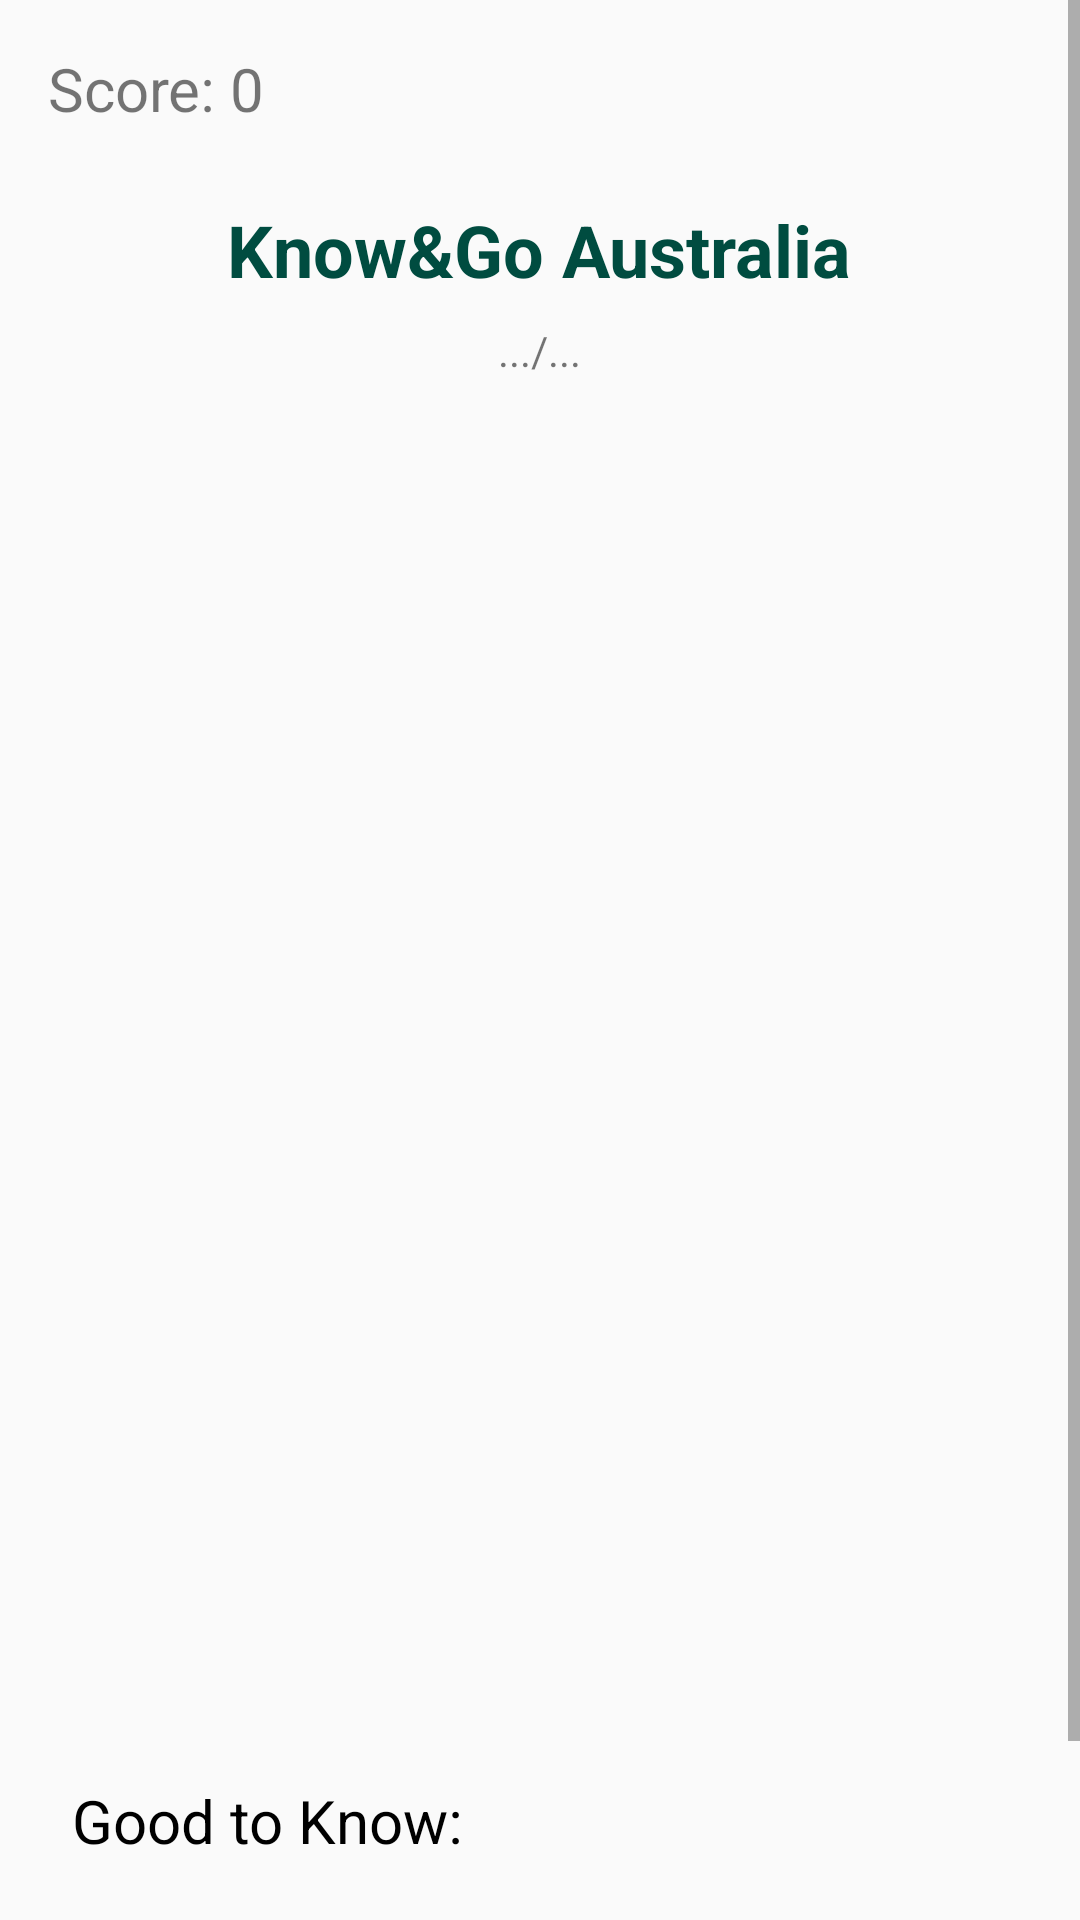

Reconstruct the res/layout file that produces this screen, plus the resources it refers to.
<!-- AndroidManifest.xml: application theme AppTheme -->
<!-- res/layout/activity_quiz.xml -->
<?xml version="1.0" encoding="utf-8"?>
<FrameLayout xmlns:android="http://schemas.android.com/apk/res/android"
    xmlns:tools="http://schemas.android.com/tools"
    android:layout_width="match_parent"
    android:layout_height="match_parent">


    <ScrollView
        android:layout_width="match_parent"
        android:layout_height="match_parent">

        <LinearLayout
            android:layout_width="match_parent"
            android:layout_height="wrap_content"
            android:layout_gravity="top|center"
            android:orientation="vertical">

            <TextView
                android:id="@+id/score"
                android:layout_width="wrap_content"
                android:layout_height="wrap_content"
                android:padding="16dp"
                android:text="@string/score"
                android:textSize="20sp" />

            <TextView
                android:layout_width="wrap_content"
                android:layout_height="wrap_content"
                android:layout_gravity="center_horizontal"
                android:gravity="center_horizontal|center"
                android:padding="8dp"
                android:text="@string/app_name"
                android:textAlignment="center"
                android:textColor="@color/colorPrimaryDark"
                android:textSize="24sp"
                android:textStyle="bold" />

            <TextView
                android:id="@+id/question_count"
                android:layout_width="wrap_content"
                android:layout_height="wrap_content"
                android:layout_gravity="center"
                android:paddingBottom="8dp"
                android:text=".../..." />

            <ImageView
                android:id="@+id/question_image"
                android:layout_width="match_parent"
                android:layout_height="200dp"
                android:layout_gravity="center_horizontal"
                android:paddingBottom="8dp"
                android:scaleType="fitCenter"
                android:visibility="visible" />

            <TextView
                android:id="@+id/question_text"
                android:layout_width="match_parent"
                android:layout_height="wrap_content"
                android:paddingLeft="16dp"
                android:paddingRight="16dp"
                android:textColor="#000"
                android:textSize="20sp"
                tools:text="Question Text Goes Here" />

            <LinearLayout
                android:layout_width="match_parent"
                android:layout_height="wrap_content"
                android:layout_gravity="center"
                android:layout_marginLeft="8dp"
                android:layout_marginRight="8dp"
                android:orientation="vertical"
                android:padding="16dp">

                <Button
                    android:id="@+id/bttn_ans_a"
                    android:layout_width="match_parent"
                    android:layout_height="wrap_content"
                    android:theme="@style/PrimaryFlatButton"/>

                <Button
                    android:id="@+id/bttn_ans_b"
                    android:layout_width="match_parent"
                    android:layout_height="wrap_content"
                    android:theme="@style/PrimaryFlatButton"/>/>

                <Button
                    android:id="@+id/bttn_ans_c"
                    android:layout_width="match_parent"
                    android:layout_height="wrap_content"
                    android:theme="@style/PrimaryFlatButton"/>/>

                <Button
                    android:id="@+id/bttn_ans_d"
                    android:layout_width="match_parent"
                    android:layout_height="wrap_content"
                    android:theme="@style/PrimaryFlatButton"/>/>

            </LinearLayout>

            <LinearLayout
                android:id="@+id/detail_answer"
                android:layout_width="match_parent"
                android:layout_height="wrap_content"
                android:layout_gravity="start"
                android:orientation="vertical"
                android:paddingEnd="16dp"
                android:paddingLeft="16dp"
                android:paddingRight="16dp"
                android:paddingStart="16dp">

                <TextView
                    android:layout_width="match_parent"
                    android:layout_height="wrap_content"
                    android:padding="8dp"
                    android:text="@string/title_detail_answer"
                    android:textColor="#000"
                    android:textSize="20sp" />

                <TextView
                    android:id="@+id/answer_detail_view"
                    android:layout_width="match_parent"
                    android:layout_height="wrap_content"
                    android:gravity="bottom"
                    android:paddingBottom="8dp"
                    android:paddingLeft="8dp"
                    android:paddingRight="8dp"
                    android:textColor="#000"
                    android:textSize="16sp"
                    tools:text="some text" />


            </LinearLayout>

            <Button
                android:id="@+id/next_button"
                android:layout_width="wrap_content"
                android:layout_height="wrap_content"
                android:layout_gravity="end"
                android:text="@string/next_bttn"
                android:theme="@style/PrimaryFlatButton"/>/>

        </LinearLayout>


    </ScrollView>
</FrameLayout>
<!-- resources referenced by this layout -->
<resources>
  <color name="colorPrimaryDark">#004c40</color>
  <string name="app_name">Know&amp;Go Australia</string>
  <string name="next_bttn">Next</string>
  <string name="score">Score: 0</string>
  <string name="title_detail_answer">Good to Know: </string>
  <style name="PrimaryFlatButton" parent="Theme.AppCompat.Light">
          <item name="android:buttonStyle">@style/Widget.AppCompat.Button.Borderless.Colored</item>
          <item name="colorControlHighlight">@color/colorAccent</item>
          <item name="colorAccent">@color/colorPrimary</item>
      </style>
  <style name="AppTheme" parent="Theme.AppCompat.Light.NoActionBar">
          
          <item name="colorPrimary">@color/colorPrimary</item>
          <item name="colorPrimaryDark">@color/colorPrimaryDark</item>
  
          <item name="colorAccent">@color/colorAccent</item>
      </style>
  <color name="colorAccent">#FF4030</color>
  <color name="colorPrimary">#00796b</color>
</resources>
